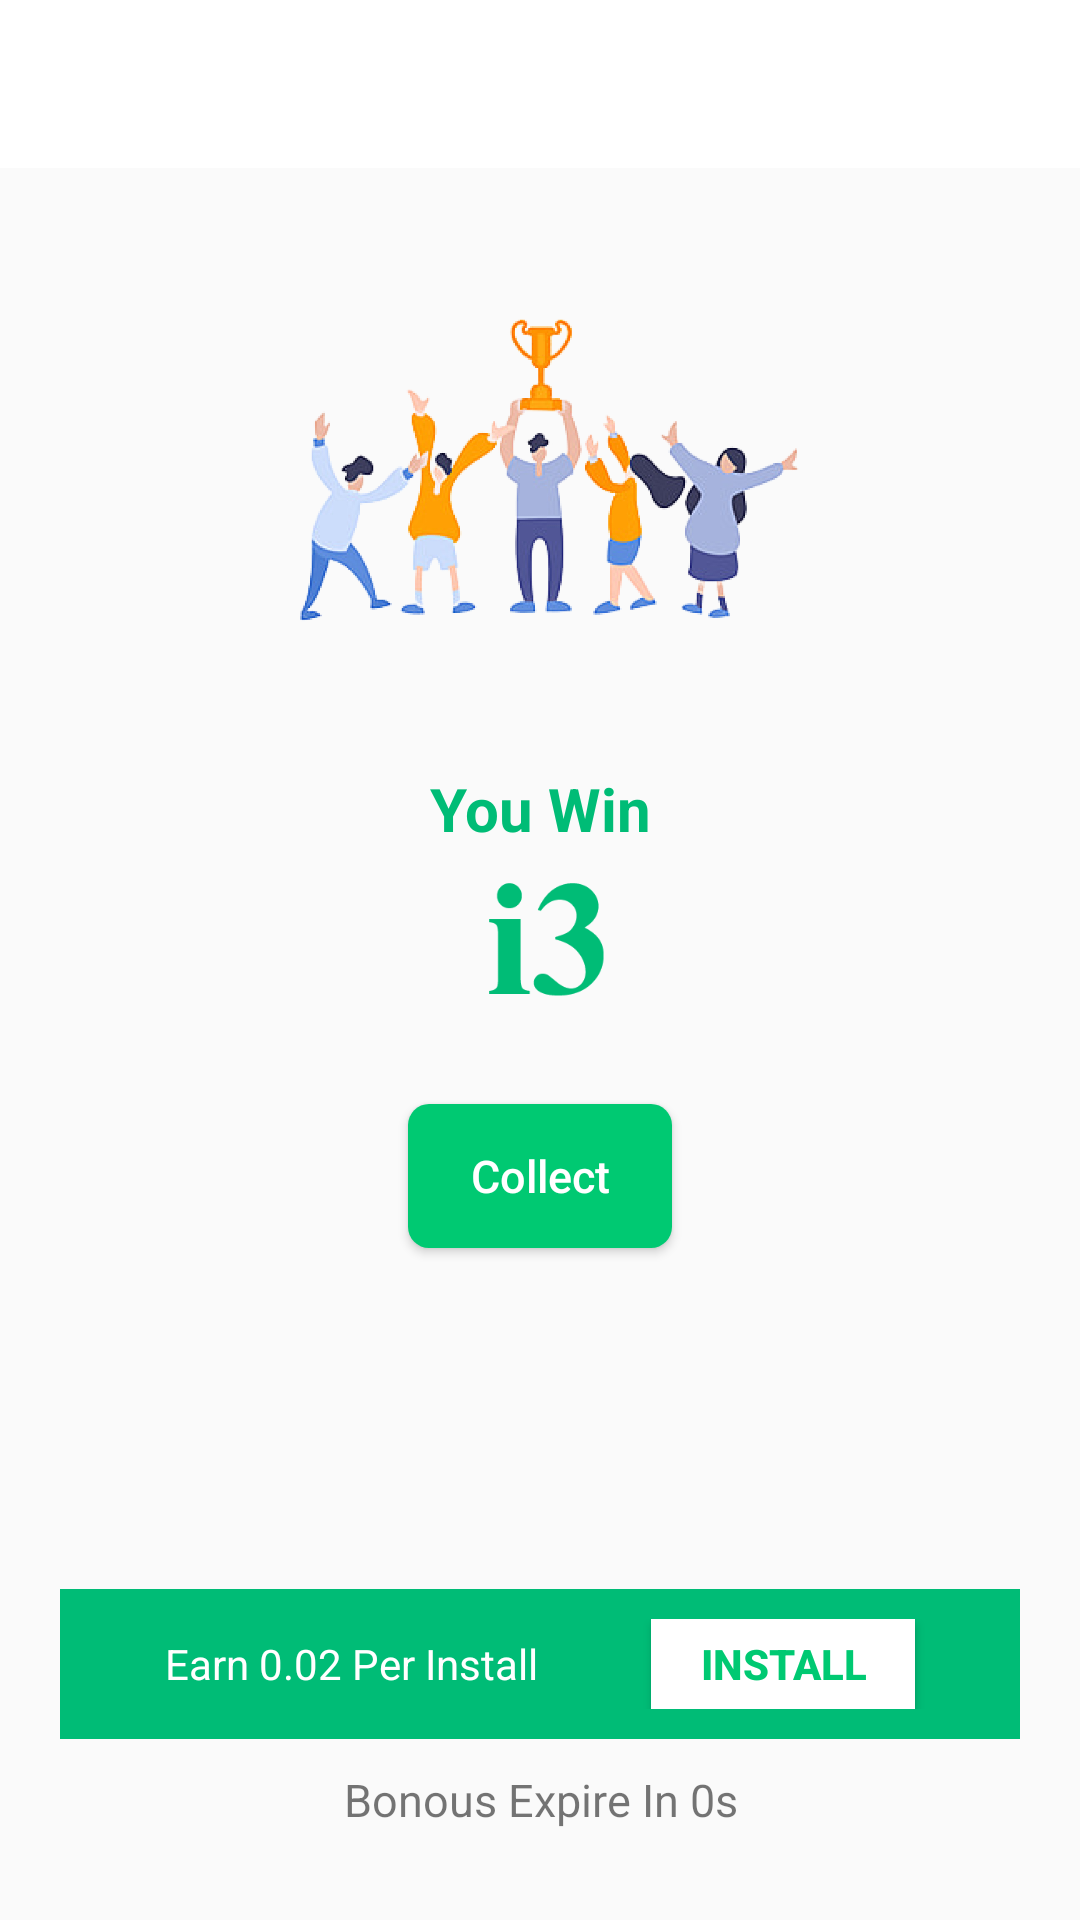

Write the Android layout XML for this screen, with the resource values it uses.
<!-- AndroidManifest.xml: application theme Theme.EarningApps2 -->
<!-- res/layout/activity_video_final.xml -->
<?xml version="1.0" encoding="utf-8"?>
<RelativeLayout
    xmlns:android="http://schemas.android.com/apk/res/android"
    xmlns:app="http://schemas.android.com/apk/res-auto"
    xmlns:tools="http://schemas.android.com/tools"
    android:layout_width="match_parent"
    android:layout_height="match_parent"
    tools:context=".VideoFinalActivity">

    <androidx.appcompat.widget.Toolbar
        android:background="#FFFFFF"
        android:id="@+id/mainToolbarId"
        android:layout_width="match_parent"
        android:layout_height="wrap_content">
        <RelativeLayout
            android:orientation="horizontal"
            android:layout_width="match_parent"
            android:layout_height="match_parent">
            <ImageButton
                android:id="@+id/backButton"
                android:layout_centerVertical="true"
                android:layout_width="35dp"
                android:layout_height="30dp"
                android:background="@drawable/back_icon"
                android:tint="#000"
                />
        </RelativeLayout>
    </androidx.appcompat.widget.Toolbar>
    <ImageView
        android:id="@+id/img1"
        android:layout_centerHorizontal="true"
        android:layout_width="match_parent"
        android:layout_height="200dp"
        android:src="@drawable/win"
        android:layout_below="@+id/mainToolbarId"
        />
    <LinearLayout
        android:layout_above="@id/below_line1"
        android:orientation="vertical"
        android:layout_below="@+id/img1"
        android:layout_width="match_parent"
        android:layout_height="match_parent">
        <TextView
            android:layout_width="match_parent"
            android:layout_height="wrap_content"
            android:text="You Win"
            android:textAlignment="center"
            android:textSize="20sp"
            android:textStyle="bold"
            android:textColor="#00BC76"
            />
        <ImageView
            android:layout_gravity="center_horizontal"
            android:layout_width="60dp"
            android:layout_height="60dp"
            android:layout_marginLeft="10dp"
            android:src="@drawable/i3"
            />
        <Button
            android:layout_width="wrap_content"
            android:layout_height="wrap_content"
            android:id="@+id/collectButton"
            android:layout_gravity="center_horizontal"
            android:background="@drawable/button_bg3"
            android:text="Collect"
            android:textColor="#fff"
            android:textAllCaps="false"
            android:textSize="15sp"
            android:layout_marginTop="25dp"
            />


    </LinearLayout>


    <LinearLayout
        android:elevation="10dp"
        android:layout_marginBottom="20dp"
       android:layout_marginLeft="20dp"
        android:layout_marginRight="20dp"
        android:layout_alignParentBottom="true"
        android:orientation="vertical"
        android:id="@+id/below_line1"
        android:layout_width="match_parent"
        android:layout_height="wrap_content">
        <RelativeLayout
            android:padding="10dp"
            android:background="@drawable/button_bg4"
            android:orientation="horizontal"
            android:layout_width="match_parent"
            android:layout_height="wrap_content">
            <TextView
                android:layout_marginLeft="25dp"
                android:layout_centerVertical="true"
                android:layout_width="wrap_content"
                android:layout_height="wrap_content"
                android:text="Earn 0.02 Per Install"
                android:textColor="#fff"
                />
            <Button
                android:id="@+id/offerInstallButtonId"
                android:layout_centerVertical="true"
                android:layout_marginRight="25dp"
                android:textStyle="bold"
                android:textColor="#00C972"
                android:text="Install"
                android:layout_alignParentRight="true"
                android:layout_width="wrap_content"
                android:layout_height="30dp"
                android:background="#fff"
                />


        </RelativeLayout>

        <TextView
            android:id="@+id/offerCountDown"
            android:textAlignment="center"
            android:layout_width="match_parent"
            android:layout_height="wrap_content"
            android:padding="10dp"
            android:textSize="15sp"
            android:text="Bonous Expire In 0s"
            android:layout_gravity="center_horizontal"
            />

    </LinearLayout>




</RelativeLayout>
<!-- resources referenced by this layout -->
<resources>
  <!-- drawable button_bg3 (drawable-v24) -->
  <?xml version="1.0" encoding="utf-8"?>
  <shape xmlns:android="http://schemas.android.com/apk/res/android">
      <solid android:color="#00C972"/>
      <corners android:radius="7dp"/>
  </shape>
  <!-- drawable button_bg4 (drawable-v24) -->
  <?xml version="1.0" encoding="utf-8"?>
  <shape xmlns:android="http://schemas.android.com/apk/res/android">
      <solid android:color="#00BC76"/>
  </shape>
  <!-- drawable i3: png bitmap (drawable-v24, 4688 bytes) -->
  <!-- drawable win: png bitmap (drawable-v24, 108626 bytes) -->
  <style name="Theme.EarningApps2" parent="Theme.AppCompat.Light.NoActionBar">
          
          <item name="colorPrimary">@color/purple_500</item>
          <item name="colorPrimaryVariant">@color/purple_700</item>
          <item name="colorOnPrimary">@color/white</item>
          
          <item name="colorSecondary">@color/teal_200</item>
          <item name="colorSecondaryVariant">@color/teal_700</item>
          <item name="colorOnSecondary">@color/black</item>
          
          <item name="android:statusBarColor" tools:targetApi="l">?attr/colorPrimaryVariant</item>
          
      </style>
  <!-- not gathered from this repository: default colours our renderer supplied (Android Studio template values) -->
  <color name="purple_500">#FF6200EE</color>
  <color name="purple_700">#FF3700B3</color>
  <color name="teal_200">#FF03DAC5</color>
  <color name="teal_700">#FF018786</color>
  <color name="black">#FF000000</color>
  <color name="white">#FFFFFFFF</color>
</resources>
